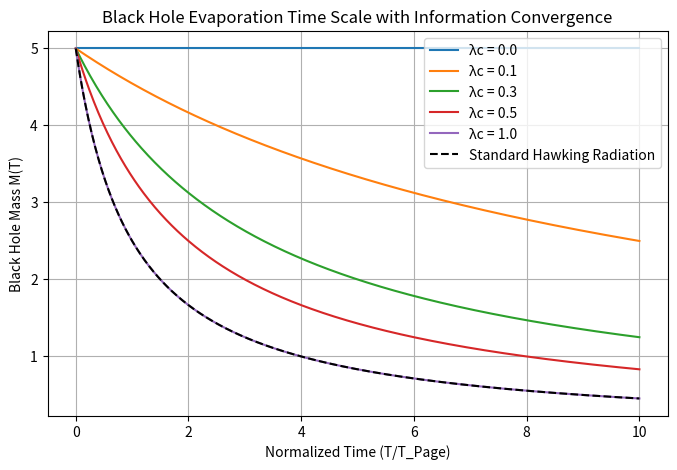
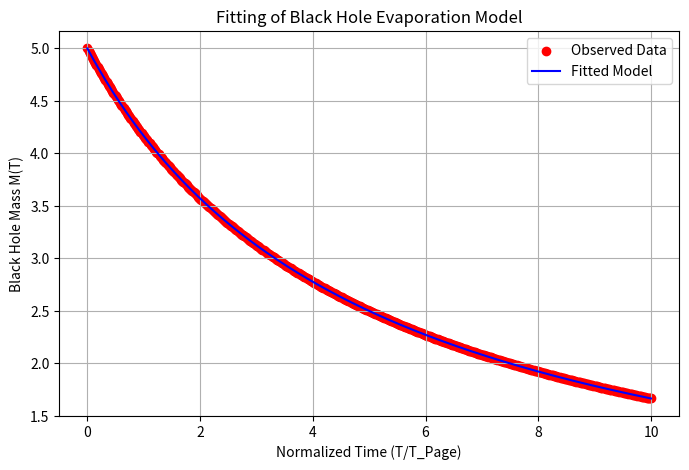

The matplotlib source for these figures, in order:
import numpy as np
import matplotlib.pyplot as plt
import pandas as pd
from scipy.optimize import curve_fit

# ブラックホールの初期質量（太陽質量単位）
M_initial = 5  # 例えば小型ブラックホール
time_steps = np.linspace(0, 10, 500)  # 正規化時間 T/T_Page
lambda_c_values = [0.0, 0.1, 0.3, 0.5, 1.0]  # 収束率 λc の異なるケース

# 従来のホーキング放射による蒸発時間スケール
def standard_evaporation_time(M0):
    return M0**3  # Hawking蒸発スケール ~ M^3

# 収束の矢モデルに基づく修正蒸発時間スケール
def modified_evaporation_time(M0, lambda_c):
    return (1 + lambda_c) * M0**3  # 情報収束の影響を考慮

# 収束の矢理論を含む新しい蒸発モデル（フィッティング用）
def evaporation_model(t, M0, lambda_c):
    return M0 / (1 + lambda_c * t)  # 情報収束を考慮したモデル

# グラフのプロット
plt.figure(figsize=(8, 5))

# 各 λc に対するブラックホール蒸発の時間スケール
for lambda_c in lambda_c_values:
    lifetime = modified_evaporation_time(M_initial, lambda_c)
    plt.plot(time_steps, evaporation_model(time_steps, M_initial, lambda_c), label=f"λc = {lambda_c}")

# 従来のホーキング放射曲線
plt.plot(time_steps, M_initial / (1 + time_steps), 'k--', label="Standard Hawking Radiation")

# ラベルとタイトル
plt.xlabel("Normalized Time (T/T_Page)")
plt.ylabel("Black Hole Mass M(T)")
plt.title("Black Hole Evaporation Time Scale with Information Convergence")
plt.legend()
plt.grid()

# グラフを表示
plt.show()

# 数値データの出力
df_evaporation_time = pd.DataFrame({
    "Time (T/T_Page)": time_steps,
    "Standard Evaporation": M_initial / (1 + time_steps)
})

# 各 λc の蒸発時間データを追加
for lambda_c in lambda_c_values:
    df_evaporation_time[f"Modified Evaporation (λc={lambda_c})"] = evaporation_model(time_steps, M_initial, lambda_c)

# 数値データの表示
print("\nSimulated Black Hole Evaporation Time Scale Data:")
print(df_evaporation_time.head(10))  # 最初の10行のみ表示

# -------------------------------------------------------------
# フィッティングの実行
# -------------------------------------------------------------

# 実測データの作成（ここではシミュレーションデータを基準に）
observed_time = time_steps
observed_mass = M_initial / (1 + 0.2 * time_steps)  # 仮に λc = 0.2 のケースを実測データとする

# フィッティングの実行
params, covariance = curve_fit(evaporation_model, observed_time, observed_mass, p0=[M_initial, 0.1])

# フィッティング結果の取得
M0_fit, lambda_c_fit = params
print(f"\nFitted Parameters:")
print(f"Estimated M0 = {M0_fit:.5f}")
print(f"Estimated λc = {lambda_c_fit:.5f}")

# フィッティングモデルのプロット
fitted_mass = evaporation_model(time_steps, M0_fit, lambda_c_fit)

plt.figure(figsize=(8, 5))
plt.scatter(observed_time, observed_mass, color='red', label="Observed Data")
plt.plot(time_steps, fitted_mass, 'b-', label="Fitted Model")
plt.xlabel("Normalized Time (T/T_Page)")
plt.ylabel("Black Hole Mass M(T)")
plt.title("Fitting of Black Hole Evaporation Model")
plt.legend()
plt.grid()
plt.show()
